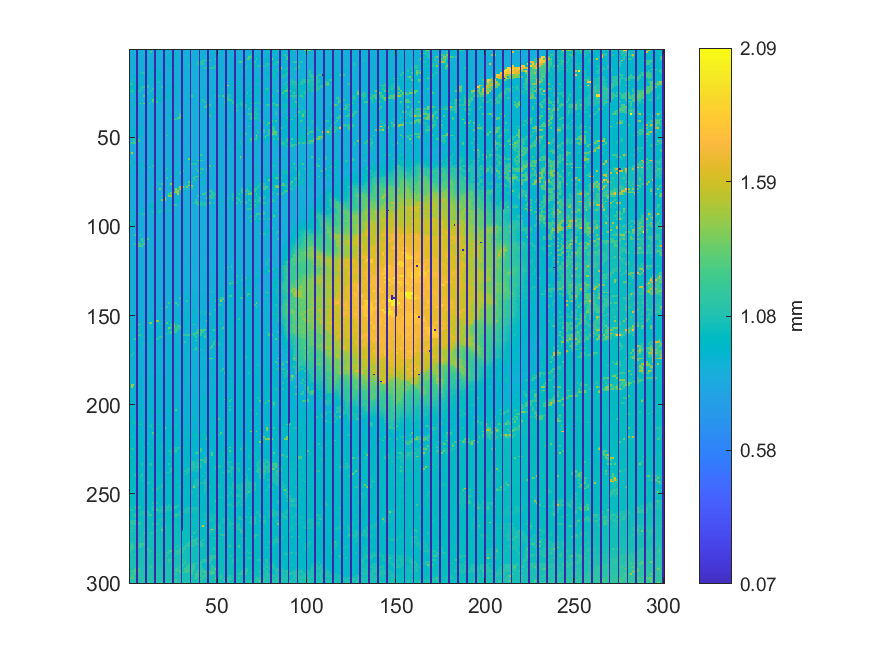

Data behind this chart, as committed beside it:
0.876648784255237, 0.876633446295036, 0.877765579482356, 0.87590872767555, 0, 0.876605646242172, 0.876674667063076, 0.879215975343841, 0.879959866413579, 0, 0.887744839837983, 0.893291429695588, 0.893463981747846, 0.899119854571881, 0, 1.00382156401491, 0.945048417770581, 0.876573053076746, 0.877555641152108, 0, 0.875095815784909, 0.873374129752372, 0.873094211978708, 0.873197743210063
0.8768, 0.8758, 0.8755, 0.8738, 0, 0.8763, 0.8767, 0.8819, 0.8828, 0, 0.8933, 0.8964, 1.227, 0.8766, 0, 0.869, 0.8704, 0.8723, 0.8809, 0, 0.8846, 0.8847, 0.8763, 0.8738
0.8747, 0.8748, 0.8745, 0.8744, 0, 0.9439, 0.8802, 0.882, 0.8748, 0, 0.8707, 0.8706, 0.8731, 0.8739, 0, 0.8724, 0.8707, 0.872, 0.8736, 0, 0.8847, 0.8831, 0.8778, 0.8756
0.8747, 0.873, 0.8736, 0.8729, 0, 0.8725, 0.8775, 0.876, 0.8732, 0, 0.8733, 0.8721, 0.871, 0.8714, 0, 0.8677, 0.8716, 0.8731, 0.8737, 0, 0.8825, 0.8835, 0.9833, 1.021
0.8726, 0.8728, 0.873, 0.8725, 0, 0.8718, 0.8719, 0.8745, 0.8733, 0, 0.8736, 0.8724, 0.8718, 0.8715, 0, 0.8666, 0.8735, 0.873, 0.8752, 0, 0.9272, 0.8923, 0.8955, 0.897
0.8732, 0.8733, 0.8725, 0.872, 0, 0.8724, 0.8736, 0.8762, 0.8751, 0, 0.8727, 0.8711, 0.8709, 0.8702, 0, 0.8736, 0.8733, 0.8735, 0.8773, 0, 0.8785, 0.9379, 0.8949, 0.896
0.8723, 0.8723, 0.8735, 0.8714, 0, 0.8726, 0.8759, 0.8749, 0.8744, 0, 0.8712, 0.8732, 0.8689, 0.8708, 0, 0.8718, 0.8735, 0.8739, 0.8785, 0, 0.9385, 0.8885, 0.8923, 0.8944
0.8706, 0.8707, 0.8713, 0.8719, 0, 0.8731, 0.8769, 0.8746, 0.8704, 0, 0.869, 0.8699, 0.8701, 0.8708, 0, 0.8724, 0.8721, 0.8725, 0.8795, 0, 0.8808, 0.8914, 0.9664, 0.8903
0.8701, 0.8701, 0.8707, 0.8683, 0, 0.8675, 0.8704, 0.8684, 0.8695, 0, 0.8709, 0.8704, 0.8714, 0.8702, 0, 0.872, 0.8727, 0.8775, 0.8794, 0, 0.8804, 0.8812, 0.8823, 0.885
0.8706, 0.8702, 0.8684, 0.8673, 0, 0.8687, 0.8689, 0.8692, 0.8713, 0, 0.8715, 0.8707, 0.8714, 0.8699, 0, 0.8722, 0.8778, 0.8772, 0.8766, 0, 0.8788, 0.8796, 0.9595, 0.968
0.8672, 0.8685, 0.8651, 0.8636, 0, 0.8691, 0.8698, 0.8724, 0.8706, 0, 0.8705, 0.8712, 0.8713, 0.8733, 0, 0.8797, 0.8778, 0.8775, 0.8757, 0, 0.8807, 0.881, 0.8874, 0.89
0.8699, 0.8692, 0.8631, 0.8631, 0, 1.02, 0.8725, 0.874, 0.8714, 0, 0.8708, 0.8711, 0.979, 0.893, 0, 0.881, 0.8807, 0.8824, 0.8842, 0, 0.8831, 0.8831, 0.8842, 0.89
0.8699, 0.87, 0.8706, 0.8712, 0, 0.8732, 0.8799, 0.8753, 0.8909, 0, 0.8719, 0.9161, 0.9001, 0.9246, 0, 1.003, 0.9346, 0.8834, 0.8828, 0, 0.8825, 0.8776, 0.877, 0.8774
0.8696, 0.869, 0.8703, 0.8702, 0, 0.8726, 0.8772, 1.099, 1.097, 0, 0.9038, 0.8981, 0.899, 0.9001, 0, 0.8994, 0.9469, 0.9597, 0.88, 0, 0.8776, 0.8772, 0.8754, 0.8744
0.8682, 0.871, 0.8696, 0.8775, 0, 0.9434, 0.8905, 0.9531, 0.9017, 0, 0.903, 0.8985, 0.8973, 0.8979, 0, 0.9, 0.9517, 0.9566, 0.8802, 0, 0.8782, 0.8765, 0.874, 0.8734
0.8726, 0.8719, 0.9408, 0.9407, 0, 0.9424, 0.9499, 0.9139, 0.9101, 0, 0.9101, 0.9087, 0.9043, 0.8978, 0, 0.9455, 0.9508, 0.9711, 0.8841, 0, 0.8768, 0.8792, 0.8762, 0.8758
0.8735, 0.8718, 0.894, 1.07, 0, 0.8999, 0.9016, 0.91, 0.9096, 0, 0.909, 0.9089, 0.913, 1.036, 0, 1.055, 0.9549, 0.9682, 0.9499, 0, 0.8778, 0.8781, 0.8791, 0.8768
0.8773, 0.8803, 0.884, 0.8883, 0, 0.8934, 0.8945, 0.897, 0.9129, 0, 0.9157, 0.9143, 0.9128, 0.9102, 0, 0.908, 0.9304, 0.9187, 0.8875, 0, 0.8844, 0.8808, 0.8807, 0.8761
0.8767, 0.8777, 0.95, 0.9577, 0, 0.892, 0.9011, 0.9043, 0.9133, 0, 0.9133, 0.9135, 0.9119, 0.9109, 0, 0.91, 1.176, 0.8859, 0.8864, 0, 0.8848, 0.8833, 0.8797, 0.88
1.073, 1.105, 0.9488, 0.9584, 0, 0.9769, 0.8987, 0.8997, 0.9115, 0, 0.9136, 0.9134, 0.9008, 0.9, 0, 0.8947, 0.886, 0.8868, 0.8866, 0, 0.8877, 0.8871, 0.8821, 0.8818
1.099, 0.9497, 0.956, 0.9579, 0, 0.9578, 0.9947, 0.8988, 0.8993, 0, 1.136, 0.9005, 0.9236, 0.8816, 0, 0.8822, 0.8833, 0.8868, 0.8894, 0, 0.8881, 0.8904, 0.8877, 0.8814
0.9492, 0.9495, 0.9616, 0.9584, 0, 0.9583, 1.063, 1.09, 1.116, 0, 1.142, 0.8739, 0.8773, 0.8803, 0, 0.882, 0.89, 0.8904, 1.125, 0, 0.9132, 0.8911, 0.8908, 1.007
0.9508, 1.014, 0.9655, 0.9603, 0, 0.9599, 1.065, 1.064, 0.8674, 0, 0.8702, 0.8714, 0.8745, 1.132, 0, 0.8879, 0.8875, 0.8875, 0.8937, 0, 0.9127, 0.9153, 0.9002, 0.9007
1.015, 1.116, 1.11, 0.9594, 0, 1.057, 1.134, 0.8662, 0.8665, 0, 0.8672, 0.8733, 1.084, 0.8971, 0, 0.8964, 0.9016, 0.9922, 0.9075, 0, 0.9071, 0.9063, 0.8989, 0.8996
1.023, 1.029, 1.033, 0.8725, 0, 0.8621, 0.8644, 0.8649, 0.8656, 0, 1.086, 0.8934, 0.8926, 0.8974, 0, 0.8993, 0.8981, 0.9015, 0.9035, 0, 0.9062, 0.9068, 0.9021, 0.9006
0.8651, 0.8676, 0.8671, 0.8673, 0, 0.8634, 0.864, 0.8644, 0.9047, 0, 0.8964, 0.895, 0.8937, 0.8974, 0, 0.899, 0.899, 0.8996, 0.9021, 0, 0.9013, 0.8998, 0.9008, 1.019
0.8677, 0.8663, 0.8666, 0.8644, 0, 0.864, 0.8639, 0.865, 1.24, 0, 0.8937, 0.8939, 0.8932, 0.8971, 0, 0.8958, 0.8968, 1.014, 0.8965, 0, 0.9982, 0.9964, 1.013, 0.8797
0.8668, 0.8634, 0.8633, 0.8661, 0, 0.8654, 0.8652, 0.8846, 0.8869, 0, 0.8901, 0.8891, 0.894, 1.004, 0, 1.004, 0.9947, 0.8904, 0.9935, 0, 0.9954, 0.9994, 0.8759, 0.877
0.8672, 0.8647, 0.8639, 0.8674, 0, 0.9074, 0.8861, 0.885, 0.8868, 0, 0.8888, 0.8903, 0.8889, 1.284, 0, 0.89, 0.9858, 0.9864, 0.9883, 0, 0.8723, 0.8726, 0.8742, 0.8778
0.8664, 0.8667, 0.8721, 0.9363, 0, 0.9739, 0.8844, 0.8845, 0.8858, 0, 0.9834, 0.8932, 0.8894, 1.147, 0, 1.151, 0.8708, 0.9839, 0.8674, 0, 0.8716, 0.8722, 0.8698, 0.8663
0.8814, 0.8802, 0.8804, 1.039, 0, 1.04, 1.38, 0.9764, 1.326, 0, 0.9716, 1.295, 0.8802, 0.8714, 0, 0.8682, 0.8666, 0.8664, 0.8662, 0, 0.8629, 0.8625, 0.8675, 0.8634
0.8827, 0.8799, 0.8801, 1.035, 0, 0.9695, 0.8714, 0.8718, 0.8711, 0, 0.8719, 0.8724, 0.8733, 0.8656, 0, 0.8667, 0.8655, 0.8651, 0.8634, 0, 0.8622, 0.8633, 0.8635, 0.8631
0.8661, 0.8671, 0.8682, 0.8678, 0, 0.869, 0.8694, 0.8684, 0.8698, 0, 0.869, 0.8706, 0.8664, 0.8671, 0, 0.8668, 0.8649, 0.8635, 0.8623, 0, 0.8625, 0.8632, 0.8639, 0.8636
0.8676, 0.8673, 0.867, 0.8665, 0, 0.8667, 0.8687, 0.868, 0.8686, 0, 0.8678, 0.8692, 0.8671, 0.8651, 0, 0.8642, 0.864, 0.864, 0.8646, 0, 0.8622, 0.8595, 0.8664, 0.8644
0.8686, 0.8676, 0.8666, 0.8671, 0, 0.8672, 0.8681, 0.867, 0.8678, 0, 0.8683, 0.8651, 0.8652, 0.8658, 0, 0.8642, 0.864, 0.8642, 0.8634, 0, 0.8637, 0.8638, 0.8657, 0.8645
0.8661, 0.8667, 0.8662, 0.8658, 0, 0.8667, 0.8678, 0.8671, 0.8665, 0, 0.8658, 0.8648, 0.865, 0.8667, 0, 0.8656, 0.8603, 0.8597, 0.8656, 0, 0.8654, 0.8667, 0.866, 0.8649
0.8684, 0.8692, 0.8638, 0.8641, 0, 0.8666, 0.8681, 0.8675, 0.8667, 0, 0.8665, 0.8654, 0.8646, 0.8667, 0, 0.8666, 0.8664, 0.8664, 0.8666, 0, 0.8656, 0.8663, 0.8653, 0.8658
0.8701, 0.8697, 0.8695, 0.8655, 0, 0.8668, 0.869, 0.8683, 0.8671, 0, 0.8669, 0.8643, 0.8622, 0.8654, 0, 0.8671, 0.8668, 0.8666, 0.8667, 0, 0.867, 0.8666, 0.8664, 0.9876
0.8698, 0.8702, 0.8711, 0.8713, 0, 0.8714, 0.8682, 0.8686, 0.8697, 0, 0.8687, 0.8676, 0.865, 0.8681, 0, 0.8677, 0.8672, 0.8668, 0.8709, 0, 0.8707, 0.87, 0.8694, 0.8733
0.8738, 0.872, 0.8708, 0.8724, 0, 0.8731, 0.8734, 0.8711, 0.8699, 0, 0.8693, 0.8687, 0.8676, 0.867, 0, 0.8676, 0.8675, 0.8729, 0.871, 0, 0.8705, 0.8699, 0.8702, 1.049
0.8711, 0.872, 0.872, 0.8716, 0, 0.8732, 0.8723, 0.8727, 0.8716, 0, 0.8705, 0.8693, 0.8689, 0.8674, 0, 0.8676, 0.8735, 0.8721, 0.8702, 0, 0.8692, 0.8692, 0.8673, 0.8664
0.8702, 0.8735, 0.8704, 0.8722, 0, 0.8718, 0.8729, 0.8728, 0.8715, 0, 0.87, 0.8704, 0.8694, 0.8769, 0, 0.8741, 0.8736, 0.8712, 0.8702, 0, 0.8691, 0.8685, 0.8672, 0.8649
0.8707, 0.8709, 0.8704, 0.8673, 0, 0.8704, 0.869, 0.8692, 0.8754, 0, 0.8743, 0.8832, 0.8833, 0.8785, 0, 0.8735, 0.8696, 0.8703, 0.8703, 0, 0.8699, 0.8686, 0.8667, 0.8656
0.8711, 0.8701, 0.8703, 0.8704, 0, 0.8704, 0.8701, 1.021, 0.8881, 0, 0.8825, 0.8826, 0.8829, 0.8757, 0, 0.8709, 0.8703, 0.8699, 0.87, 0, 0.8703, 0.8702, 0.8671, 0.8648
0.8733, 0.8704, 0.8729, 0.8719, 0, 0.9251, 0.9315, 0.931, 0.8808, 0, 0.8815, 0.8822, 0.8728, 0.8731, 0, 0.8707, 0.8709, 0.8735, 0.8731, 0, 0.8744, 0.8767, 0.8767, 0.8671
0.8798, 0.9683, 0.9732, 0.9141, 0, 0.9156, 0.9262, 0.9469, 0.8776, 0, 0.8753, 0.8747, 0.8705, 0.8701, 0, 0.8691, 0.8687, 0.8742, 0.8721, 0, 0.8714, 0.8763, 0.8755, 0.8701
0.957, 0.9068, 0.9306, 0.9151, 0, 0.9147, 0.94, 0.9462, 0.8769, 0, 0.8747, 0.8741, 0.8676, 0.8691, 0, 0.8695, 0.8614, 0.8635, 0.868, 0, 0.8684, 0.8693, 0.8803, 0.8795
0.904, 0.9057, 0.9075, 0.9152, 0, 0.9147, 0.899, 0.8958, 0.8774, 0, 0.8752, 0.8708, 0.87, 0.8698, 0, 0.8581, 0.8594, 0.8599, 0.8683, 0, 0.8691, 0.8787, 0.8799, 0.8801
0.9074, 0.9081, 0.9114, 0.9134, 0, 0.9354, 1.031, 0.8964, 0.932, 0, 0.8747, 0.8709, 0.8706, 0.8599, 0, 0.8595, 0.8585, 0.8598, 0.8595, 0, 0.9231, 1.153, 0.8704, 0.8745
0.9206, 0.9008, 0.8995, 0.9049, 0, 0.901, 1.03, 0.8662, 0.8642, 0, 0.8638, 0.865, 0.8655, 0.8587, 0, 0.8577, 0.857, 0.8576, 0.8575, 0, 0.8592, 0.8593, 0.8679, 0.8696
0.8985, 0.8965, 1.13, 1.043, 0, 1.094, 0.862, 0.8608, 0.8617, 0, 0.8617, 0.8636, 0.864, 0.8583, 0, 0.8576, 0.8572, 0.8578, 0.8575, 0, 0.8585, 0.8587, 0.8591, 0.8552
0.8981, 0.9052, 1.179, 1.099, 0, 1.203, 0.8604, 0.8603, 0.8597, 0, 0.86, 0.863, 0.859, 0.8584, 0, 0.8592, 0.8569, 0.8571, 0.8588, 0, 0.8574, 0.8577, 0.8594, 0.8567
0.9012, 1.209, 1.185, 1.212, 0, 0.8602, 0.8611, 0.8601, 0.8584, 0, 0.8606, 0.8625, 0.8591, 0.8585, 0, 0.8592, 0.8573, 0.8573, 0.8569, 0, 0.8572, 0.8554, 0.8568, 0.8558
0.9885, 0.8617, 0.8589, 0.8569, 0, 0.856, 0.8559, 0.8571, 0.8589, 0, 0.8578, 0.8581, 0.8581, 0.8579, 0, 0.8579, 0.8555, 0.8567, 0.8566, 0, 0.8562, 0.8548, 0.8602, 0.8545
0.8608, 0.859, 0.8574, 0.8572, 0, 0.856, 0.8567, 0.8568, 0.8578, 0, 0.8584, 0.8583, 0.8574, 0.8574, 0, 0.8539, 0.8544, 0.856, 0.8574, 0, 0.8566, 0.8502, 0.85, 0.8541
0.8579, 0.8567, 0.8568, 0.8566, 0, 0.8568, 0.856, 0.8572, 0.8595, 0, 0.8599, 0.8578, 0.8579, 0.8545, 0, 0.854, 0.8532, 0.8566, 0.8571, 0, 0.8568, 0.8575, 0.857, 0.8557
0.8577, 0.8569, 0.8568, 0.8566, 0, 0.8572, 0.8581, 0.8575, 0.8573, 0, 0.8576, 0.858, 0.8537, 0.8535, 0, 0.855, 0.8567, 0.8572, 0.8584, 0, 0.86, 0.8572, 0.8559, 0.8556
0.8578, 0.8573, 0.8568, 0.8573, 0, 0.8559, 0.8567, 0.8565, 0.8568, 0, 0.8577, 0.855, 0.8536, 0.8543, 0, 0.8564, 0.859, 0.8582, 0.8606, 0, 0.86, 0.8592, 0.8559, 0.863
0.8531, 1.519, 0.8548, 0.8558, 0, 0.8563, 0.8555, 0.8565, 0.8546, 0, 0.8553, 0.8557, 0.8545, 0.857, 0, 0.8583, 0.8578, 0.8568, 0.8576, 0, 0.8674, 0.8681, 0.8626, 0.8618
0.8509, 0.8506, 0.8507, 0.8527, 0, 0.8543, 0.855, 0.856, 0.8562, 0, 0.8563, 0.8571, 0.8584, 0.8593, 0, 0.8602, 0.8601, 0.8571, 0.8666, 0, 0.868, 0.8672, 0.8668, 0.8661
0.8501, 0.8476, 0.849, 0.8526, 0, 0.8549, 0.8557, 0.8552, 0.8551, 0, 0.8575, 0.8578, 0.8579, 0.8598, 0, 0.8595, 0.8618, 0.8645, 0.8678, 0, 0.8676, 0.8669, 0.8666, 0.8665
... 239 more rows
